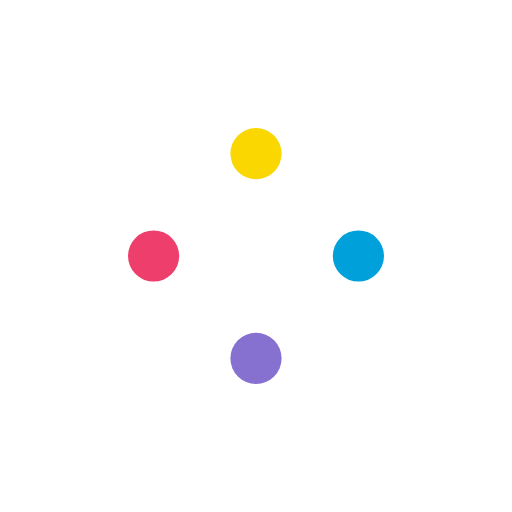
t = 0.00 s
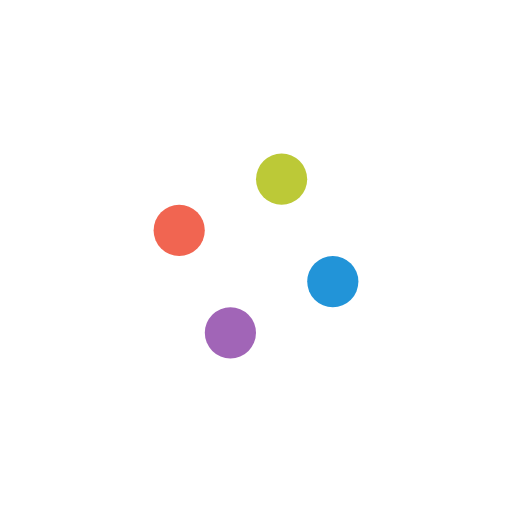
t = 0.25 s
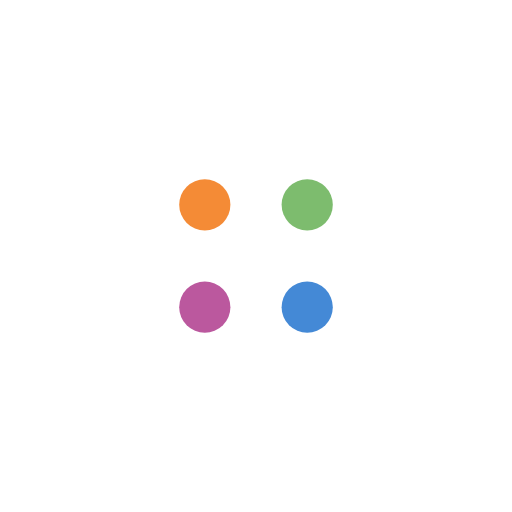
t = 0.50 s
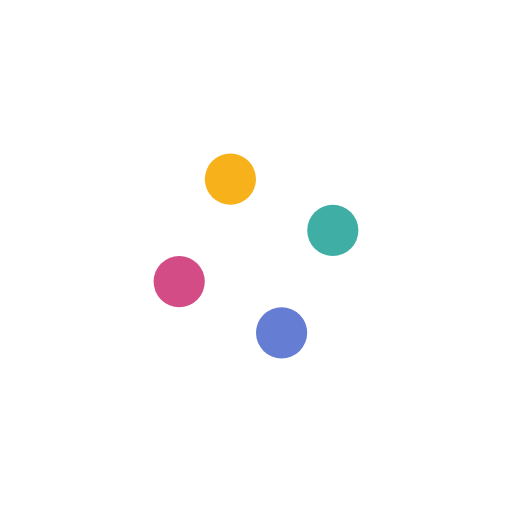
t = 0.75 s

The animated SVG that drew these frames (rendered in a browser with its animation timeline set to each time). Animation: 8 SMIL elements (animate=4,animateTransform=4); one cycle of 1.00 s, repeats indefinitely.

<svg width='120px' height='120px' xmlns="http://www.w3.org/2000/svg" viewBox="0 0 100 100" preserveAspectRatio="xMidYMid" class="uil-balls"><rect x="0" y="0" width="100" height="100" fill="none" class="bk"></rect><g transform="rotate(0 50 50)">
  <circle r="5" cx="30" cy="50">
    <animateTransform attributeName="transform" type="translate" begin="0s" repeatCount="indefinite" dur="1s" values="0 0;19.999999999999996 -20" keyTimes="0;1"/>
    <animate attributeName="fill" dur="1s" begin="0s" repeatCount="indefinite"  keyTimes="0;1" values="#ee3f6c;#fad700"/>
  </circle>
</g><g transform="rotate(90 50 50)">
  <circle r="5" cx="30" cy="50">
    <animateTransform attributeName="transform" type="translate" begin="0s" repeatCount="indefinite" dur="1s" values="0 0;19.999999999999996 -20" keyTimes="0;1"/>
    <animate attributeName="fill" dur="1s" begin="0s" repeatCount="indefinite"  keyTimes="0;1" values="#fad700;#00a0db"/>
  </circle>
</g><g transform="rotate(180 50 50)">
  <circle r="5" cx="30" cy="50">
    <animateTransform attributeName="transform" type="translate" begin="0s" repeatCount="indefinite" dur="1s" values="0 0;19.999999999999996 -20" keyTimes="0;1"/>
    <animate attributeName="fill" dur="1s" begin="0s" repeatCount="indefinite"  keyTimes="0;1" values="#00a0db;#8771d0"/>
  </circle>
</g><g transform="rotate(270 50 50)">
  <circle r="5" cx="30" cy="50">
    <animateTransform attributeName="transform" type="translate" begin="0s" repeatCount="indefinite" dur="1s" values="0 0;19.999999999999996 -20" keyTimes="0;1"/>
    <animate attributeName="fill" dur="1s" begin="0s" repeatCount="indefinite"  keyTimes="0;1" values="#8771d0;#ee3f6c"/>
  </circle>
</g></svg>